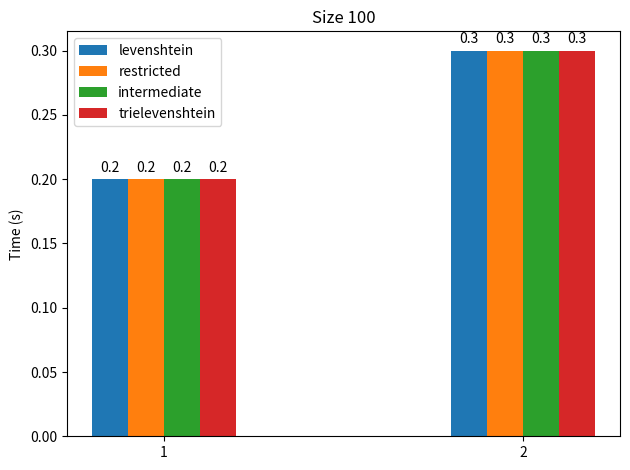

This figure's Python source: (Note: this script raises an exception after producing the figure.)
import numpy as np
import matplotlib.pyplot as plt

def show_bar_graphing(s, thresholds, t_lev, t_res, t_int, t_trie) :
    # sizes = ['100', '500', '1000', '1500', '2000']
    time_leven = []; time_int = []
    time_rest = []; time_trie = []

    # Obtenemos la posicion de cada etiqueta en el eje de X
    x = np.arange(len(thresholds))
    # tamaño de cada barra
    width = 0.1
    fig, ax = plt.subplots()
        
    for thres in thresholds :
        time_leven.append(t_lev[s][thres])
        time_rest.append(t_res[s][thres])
        time_int.append(t_int[s][thres])
        time_trie.append(t_trie[s][thres])
    
    rects_lev = ax.bar(x - 3*width/2, time_leven, width, label='levenshtein')
    rects_res = ax.bar(x - width/2, time_rest, width, label='restricted')
    rects_int = ax.bar(x + width/2, time_int, width, label='intermediate')
    rects_trie = ax.bar(x + 3*width/2, time_trie, width, label='trielevenshtein')

    # Añadimos las etiquetas de identificacion de valores en el grafico
    ax.set_ylabel('Time (s)')
    ax.set_title('Size '+str(s))
    ax.set_xticks(x)
    ax.set_xticklabels(thresholds)
    
    # Añadimos un legen() esto permite mmostrar con colores a que pertence cada valor.
    ax.legend()

    def autolabel(rects):
        """Funcion para agregar una etiqueta con el valor en cada barra"""
        for rect in rects:
            height = rect.get_height()
            ax.annotate('{}'.format(height),
                        xy=(rect.get_x() + rect.get_width() / 2, height),
                        xytext=(0, 3),  # 3 points vertical offset
                        textcoords="offset points",
                        ha='center', va='bottom')

    # Añadimos las etiquetas para cada barra
    autolabel(rects_lev)
    autolabel(rects_res)
    autolabel(rects_int)
    autolabel(rects_trie)
    fig.tight_layout()
    
    plt.savefig('data/plot'+str(s)+'.png')
    # Mostramos la grafica con el metodo show()
    # plt.show()
    


if __name__=='__main__' :
    show_bar_graphing('100', ['1','2'], 
        {'100':{'1':0.2,'2':0.3},'150':{'1':0.2,'2':0.3}}, 
        {'100':{'1':0.2,'2':0.3},'150':{'1':0.2,'2':0.3}}, 
        {'100':{'1':0.2,'2':0.3},'150':{'1':0.2,'2':0.3}}, 
        {'100':{'1':0.2,'2':0.3},'150':{'1':0.2,'2':0.3}})